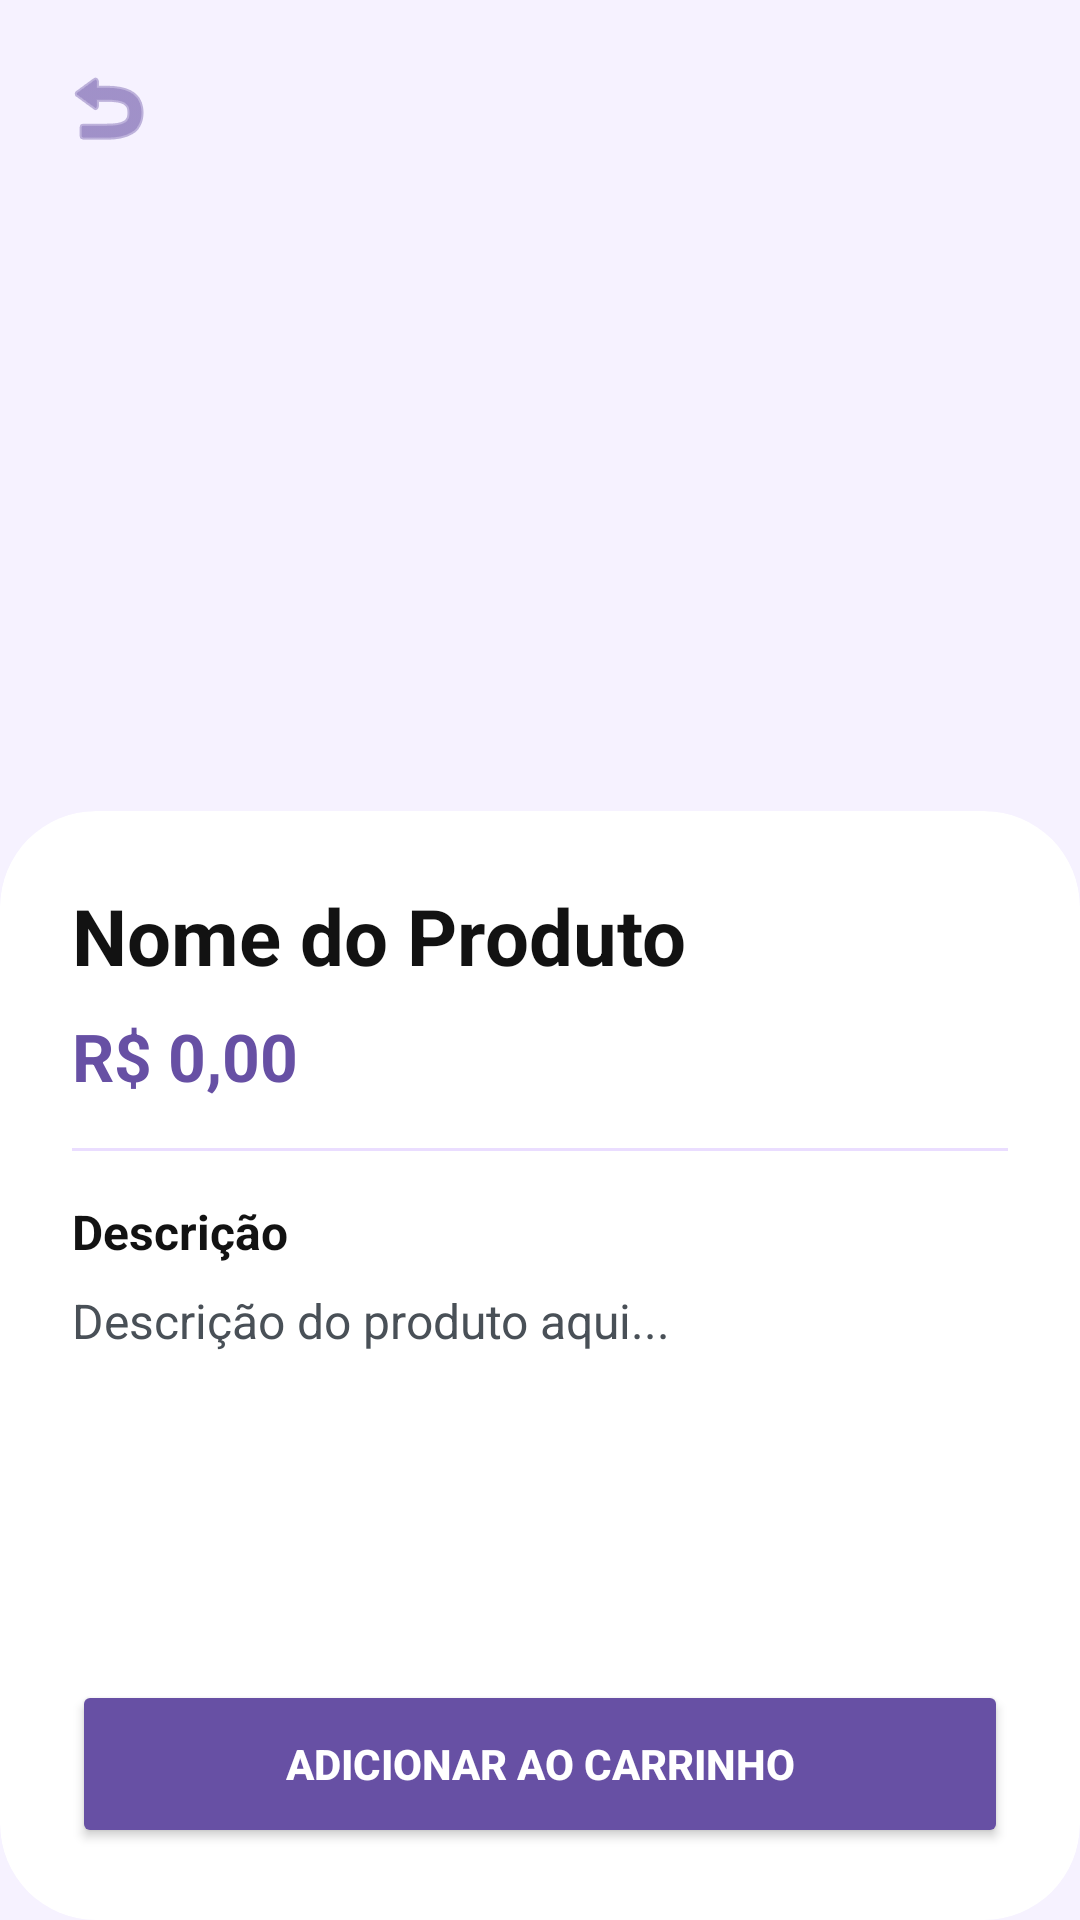

The Android layout XML behind this screen, and the referenced resources:
<!-- AndroidManifest.xml: application theme Theme.DinoFoods -->
<!-- res/layout/fragment_details_products.xml -->
<?xml version="1.0" encoding="utf-8"?>
<androidx.constraintlayout.widget.ConstraintLayout xmlns:android="http://schemas.android.com/apk/res/android"
    xmlns:app="http://schemas.android.com/apk/res-auto"
    android:layout_width="match_parent"
    android:layout_height="match_parent"
    android:background="@color/roxo_fundo">

    <ImageView
        android:id="@+id/imgDetalhe"
        android:layout_width="match_parent"
        android:layout_height="300dp"
        android:scaleType="centerCrop"
        android:src="@drawable/ic_launcher_background"
        app:layout_constraintTop_toTopOf="parent" />

    <ImageButton
        android:id="@+id/btnBackF"
        android:layout_width="40dp"
        android:layout_height="40dp"
        android:layout_marginStart="16dp"
        android:layout_marginTop="16dp"
        android:elevation="4dp"
        android:padding="8dp"
        android:background="?attr/selectableItemBackgroundBorderless"
        android:src="@android:drawable/ic_menu_revert"
        app:layout_constraintStart_toStartOf="parent"
        app:layout_constraintTop_toTopOf="parent"
        app:tint="@color/roxo_primario" />

    <androidx.cardview.widget.CardView
        android:layout_width="match_parent"
        android:layout_height="0dp"
        android:layout_marginTop="-30dp"
        app:cardCornerRadius="32dp"
        app:cardElevation="0dp"
        app:layout_constraintBottom_toBottomOf="parent"
        app:layout_constraintTop_toBottomOf="@id/imgDetalhe">

        <androidx.constraintlayout.widget.ConstraintLayout
            android:layout_width="match_parent"
            android:layout_height="match_parent"
            android:padding="24dp">

            <TextView
                android:id="@+id/tvNomeDetalhe"
                android:layout_width="0dp"
                android:layout_height="wrap_content"
                android:text="Nome do Produto"
                android:textColor="@color/black"
                android:textSize="26sp"
                android:textStyle="bold"
                app:layout_constraintEnd_toEndOf="parent"
                app:layout_constraintStart_toStartOf="parent"
                app:layout_constraintTop_toTopOf="parent" />

            <TextView
                android:id="@+id/tvPrecoDetalhe"
                android:layout_width="wrap_content"
                android:layout_height="wrap_content"
                android:layout_marginTop="8dp"
                android:text="R$ 0,00"
                android:textColor="@color/roxo_primario"
                android:textSize="22sp"
                android:textStyle="bold"
                app:layout_constraintStart_toStartOf="parent"
                app:layout_constraintTop_toBottomOf="@id/tvNomeDetalhe" />

            <View
                android:id="@+id/divider"
                android:layout_width="match_parent"
                android:layout_height="1dp"
                android:layout_marginTop="16dp"
                android:background="@color/roxo_claro"
                app:layout_constraintTop_toBottomOf="@id/tvPrecoDetalhe" />

            <TextView
                android:id="@+id/tvDescricaoLabel"
                android:layout_width="wrap_content"
                android:layout_height="wrap_content"
                android:layout_marginTop="16dp"
                android:text="Descrição"
                android:textColor="@color/black"
                android:textSize="16sp"
                android:textStyle="bold"
                app:layout_constraintStart_toStartOf="parent"
                app:layout_constraintTop_toBottomOf="@id/divider" />

            <ScrollView
                android:layout_width="match_parent"
                android:layout_height="0dp"
                android:layout_marginTop="8dp"
                android:layout_marginBottom="16dp"
                app:layout_constraintBottom_toTopOf="@id/btnAdicionarDetalhe"
                app:layout_constraintTop_toBottomOf="@id/tvDescricaoLabel">

                <TextView
                    android:id="@+id/tvDescricaoDetalhe"
                    android:layout_width="match_parent"
                    android:layout_height="wrap_content"
                    android:lineSpacingExtra="4dp"
                    android:text="Descrição do produto aqui..."
                    android:textColor="@color/cinza_texto"
                    android:textSize="16sp" />
            </ScrollView>

            <Button
                android:id="@+id/btnAdicionarDetalhe"
                android:layout_width="match_parent"
                android:layout_height="56dp"
                android:backgroundTint="@color/roxo_primario"
                android:text="ADICIONAR AO CARRINHO"
                android:textColor="@color/white"
                android:textStyle="bold"
                app:cornerRadius="16dp"
                app:layout_constraintBottom_toBottomOf="parent" />

        </androidx.constraintlayout.widget.ConstraintLayout>
    </androidx.cardview.widget.CardView>

</androidx.constraintlayout.widget.ConstraintLayout>
<!-- resources referenced by this layout -->
<resources>
  <color name="black">#121212</color>
  <color name="cinza_texto">#495057</color>
  <color name="roxo_claro">#EADDFF</color>
  <color name="roxo_fundo">#F6F2FF</color>
  <color name="roxo_primario">#6750A4</color>
  <color name="white">#FFFFFF</color>
  <style name="Theme.DinoFoods" parent="Theme.MaterialComponents.DayNight.NoActionBar">
          <item name="colorPrimary">@color/roxo_primario</item>
          <item name="colorPrimaryVariant">#6750A4</item>
          <item name="colorOnPrimary">@color/branco</item>
  
          <item name="android:windowBackground">@color/roxo_fundo</item>
          <item name="colorSurface">@color/branco</item>
  
          <item name="android:windowLightStatusBar">false</item>
      </style>
  <color name="branco">#FFFFFF</color>
</resources>
